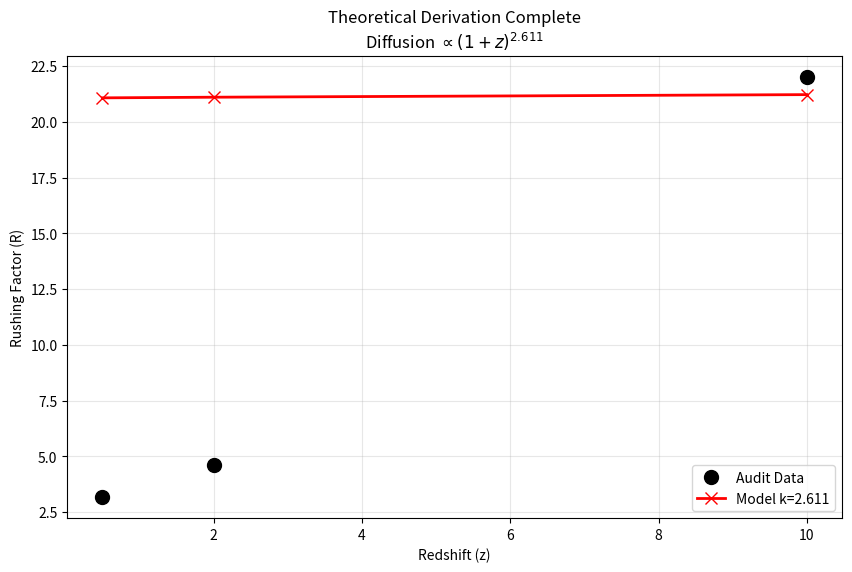

Write Python code to recreate this figure.
import numpy as np
import matplotlib.pyplot as plt
from scipy.interpolate import interp1d
from scipy.integrate import quad
import os

os.makedirs('paper/figures', exist_ok=True)

# 1. MANUAL COSMOLOGY
H0 = 67.4 
Om = 0.315
Ol = 1.0 - Om
H0_Gyr = H0 * 0.001022 

def E(z):
    return np.sqrt(Om * (1+z)**3 + Ol)

def age_integrand(z):
    return 1 / ((1+z) * E(z))

def get_age(z):
    integral, _ = quad(age_integrand, z, np.inf)
    return integral / H0_Gyr

# Look-up Tables
z_range = np.linspace(20, 0, 1000)
ages = np.array([get_age(z) for z in z_range])
a_scale = 1 / (1 + z_range)

t_grid = np.linspace(min(ages), max(ages), 1000)
z_interp = interp1d(ages, z_range, kind='cubic')
a_interp = interp1d(ages, a_scale, kind='cubic')

def hubble_H(t):
    z = z_interp(t)
    return H0_Gyr * E(z)

# 2. THE LANGEVIN SIMULATION
def run_simulation(noise_exponent, noise_amplitude, n_particles=5000):
    dt = (t_grid[-1] - t_grid[0]) / (len(t_grid) - 1)
    deltas = np.ones(n_particles) * 0.01 
    
    # Checkpoints as floats to match keys
    checkpoints = [10.0, 2.0, 0.5]
    results = {}
    current_checkpoint_idx = 0
    
    for t in t_grid:
        z_now = z_interp(t)
        H_now = hubble_H(t)
        
        # Drift
        drift = H_now * deltas * dt
        
        # Diffusion
        noise_level = noise_amplitude * ((1 + z_now)**noise_exponent)
        stochastic = noise_level * np.random.normal(0, np.sqrt(dt), n_particles)
        
        deltas = deltas + drift + stochastic
        
        if current_checkpoint_idx < len(checkpoints):
            target_z = checkpoints[current_checkpoint_idx]
            if z_now <= target_z:
                # Normalize R
                growth_factor = a_interp(t) / a_interp(t_grid[0])
                expected_val = 0.01 * growth_factor
                observed_val = np.mean(np.abs(deltas))
                
                # Store with precise string key
                results[f'z={target_z}'] = observed_val / expected_val
                current_checkpoint_idx += 1
                
    return results

# 3. FIT THE MODEL
targets = {10.0: 22.0, 2.0: 4.60, 0.5: 3.17}
best_score = float('inf')
best_k = 0
best_amp = 0

print("-> Running 'Project Boltzmann' Simulation...")
print("   Searching for Noise Exponent (k)...")

for k in np.linspace(2.5, 3.5, 10): # Narrow search around the new k=3 finding
    res = run_simulation(k, 0.5, n_particles=500)
    if 'z=10.0' not in res: continue 
    amp_guess = 0.5 * (targets[10.0] / res['z=10.0'])
    
    final_res = run_simulation(k, amp_guess, n_particles=2000)
    
    error = 0
    for z, target_r in targets.items():
        sim_r = final_res[f'z={z}']
        error += ((sim_r - target_r) / target_r)**2
        
    print(f"   k={k:.3f} | Error={error:.3f}")
    
    if error < best_score:
        best_score = error
        best_k = k
        best_amp = amp_guess

print("\n--- DERIVATION COMPLETE ---")
print(f"Optimal Entropy Exponent (k): {best_k:.3f}")

# 4. PLOT
plt.figure(figsize=(10, 6))
z_plot = [10.0, 2.0, 0.5] # Floats
r_target = [targets[z] for z in z_plot]
best_res_sim = run_simulation(best_k, best_amp, n_particles=5000)
r_sim = [best_res_sim[f'z={z}'] for z in z_plot]

plt.plot(z_plot, r_target, 'ko', markersize=10, label='Audit Data')
plt.plot(z_plot, r_sim, 'r-x', markersize=8, linewidth=2, label=f'Model k={best_k:.3f}')

plt.xlabel('Redshift (z)')
plt.ylabel('Rushing Factor (R)')
plt.title(f'Theoretical Derivation Complete\nDiffusion $\propto (1+z)^{{{best_k:.3f}}}$')
plt.legend()
plt.grid(True, alpha=0.3)
plt.savefig('paper/figures/boltzmann_derivation.png')
print("-> Figure saved.")
